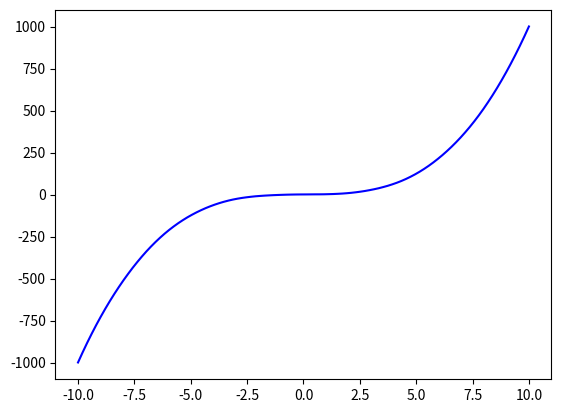

Python code for this plot: (Note: this script raises an exception after producing the figure.)
__all__ = ['RBFN']

import numpy as np


class RBFN(object):

    def __init__(self, hidden_shape, sigma_g=1.0, sigma_l=1.0, alpha=0.5,
                 mode='gaus'):
        """
        Radial Basis function network for Gaussian, Lorentz, Pseudo-Voight
        https://en.wikipedia.org/wiki/Radial_basis_function_network

        Parameters
        ----------
        hidden_shape: int
                Number of functions in the hidden-layyer
        sigma_g: float
                Starting Sigma of the Gaussian
        sigma_l: float
                Starting Sigma of the Lorentzian
        alpha: float
                Starting mixture of Gaussian and Lorentzian Contribution
        mode: str
                Kind of Kernel-Function
        """
        self.hidden_shape = hidden_shape
        self.mode = mode
        self.sigma_g = np.full(hidden_shape, sigma_g)
        self.sigma_l = np.full(hidden_shape, sigma_l)
        self.alpha = np.full(hidden_shape, alpha)
        self.centers = None
        self.weights = None

    def _kernel_function_gaussian(self, sigma_g, center, data_point, ampl=1.):
        """
        Gaussian distribution
        https://en.wikipedia.org/wiki/Normal_distribution

        f(x\mid \mu ,\sigma ^{2})={\frac {1}{\sqrt {2\pi \sigma ^{2}}}}e^{-{
        \frac {(x-\mu )^{2}}{2\sigma ^{2}}}}
        """
        return ampl / (sigma_g * np.sqrt(2 * np.pi)) * np.exp(
            -1 / (2 * sigma_g) ** 2
            * np.linalg.norm(center - data_point) ** 2)

    def _kernel_function_lorentzian(self, sigma_l, center, data_point,
                                    ampl=1.):
        """
        Cauchy distribution
        https://en.wikipedia.org/wiki/Cauchy_distribution

        f(x;x_{0},\gamma )={1 \over \pi \gamma }\left[{\gamma ^{2} \over (
        x-x_{0})^{2}+\gamma ^{2}}\right]
        """
        return ampl / np.pi * np.divide(sigma_l, np.linalg.norm(
            center - data_point) ** 2 + sigma_l ** 2)

    def _kernel_function_pseudovoigt(self, alpha, sigma_g, sigma_l, center,
                                     data_point, ampl):
        """
        Pseudo-Voigt distribution
        https://en.wikipedia.org/wiki/Voigt_profile

        {\displaystyle V_{p}(x)=\eta \cdot L(x,f)+(1-\eta )\cdot G(x,f)} \;
        \text{with} \; 0 < \eta < 1
        """
        return (1 - alpha) * self._kernel_function_gaussian(sigma_g, center,
                                                            data_point,
                                                            ampl) \
            + alpha * self._kernel_function_lorentzian(sigma_l, center,
                                                       data_point, ampl)

    def _calculate_interpolation_matrix(self, X):
        """
        Calculates interpolation matrix using a kernel_function

        Parameters
        ---------
                X: float-array (1D)
                        Training data

        Returns
        ------
                G: Interpolation matrix
        """
        G = np.zeros((len(X), self.hidden_shape))
        for data_point_arg, data_point in enumerate(X):
            for center_arg, center in enumerate(self.centers):
                if self.mode == 'gaus':
                    G[
                        data_point_arg, center_arg] = \
                        self._kernel_function_gaussian(
                        self.sigma_g[center_arg], center,
                        data_point, self.ampls[center_arg])
                elif self.mode == 'lorz':
                    G[
                        data_point_arg, center_arg] = \
                        self._kernel_function_lorentzian(
                        self.sigma_l[center_arg], center,
                        data_point, self.ampls[center_arg])
                elif self.mode == 'psed':
                    G[
                        data_point_arg, center_arg] = \
                        self._kernel_function_pseudovoigt(
                        self.alpha[center_arg],
                        self.sigma_g[center_arg],
                        self.sigma_l[center_arg], center,
                        data_point,
                        self.ampls[center_arg])
        return G

    def _select_centers(self, X):
        """
        Initial generation of the center-guess

        Parameters
        ----------
        X: float-array
                Training data

        Returns
        -------
        centers: float-array
                Ranadom ceneters with length and shape of X
        """
        random_args = np.random.choice(len(X), self.hidden_shape)
        centers = X[random_args]
        return centers

    def _select_ampl(self, y):
        """
        Initial generation of the center-guess

        Parameters
        ----------
        y: float-array (1D)
                Training data

        Returns
        -------
        ampls: float-array (1D)
                Ranadom amplitudes with length and shape of y
        """
        random_args = np.random.choice(len(y), self.hidden_shape)
        ampls = y[random_args]
        return ampls

    def fit(self, X, y):
        """
        Fits weights using linear regression
        {\mathbf  {w}}={\mathbf  {G}}^{{-1}}{\mathbf  {y}}

        Parameters
        ---------
        X: float
                training samples
        y: float
                targets

        Returns
        --------
        self.weights: float
                updated weight-coefficients
        """
        self.centers = self._select_centers(X)
        self.ampls = self._select_ampl(y)
        G = self._calculate_interpolation_matrix(X)
        self.weights = np.dot(np.linalg.pinv(G), y)

    def predict(self, X):
        """
        Prediction via Grid-Intervall

        Parameters
        ---------
        X: float
                training samples
        """
        G = self._calculate_interpolation_matrix(X)
        predictions = np.dot(G, self.weights)
        return predictions

    def _scf_correction(self, Y, y_pred, damp=[1., 1.]):
        """
        Self Consistent Field Convergence-Correction (SCF-CC)

        Parameters
        ----------
        Y: float
                targets
        y_pred: float
                predicted new targets
        damp: float-list
                Damping factors for gradient and difference

        Returns
        -------
        diff: float
                Numerical damped difference
        grad: float
                Numerical damped gradient
        """
        diff = damp[0] * np.subtract(Y, y_pred).mean(axis=None)
        grad = damp[1] * np.gradient(np.subtract(Y, y_pred)).mean(axis=None)
        return diff, grad

    def scf(self, X, y, conv_min=10e-3, max_iter=500, damp=[1., 1.]):
        """
        Self Consistent Field Cycle (SCF-C)

        Parameters
        ----------
        X: float
                training samples
        y: float
                targets
        conv_min: float
                convergence-limit of the SCF-Cycle
        max_iter: int
                Maximum numbers of iterations
        damp: float-list
                Damping factors for gradient and difference

        Returns:
        --------
        y_pred: float
                predicted new targets
        mse: float
                Mean squared error
        sigma_g: float as part of a list
                Sigma of the Gaussian-Distribution
        sigma_l: float as part of a list
                Sigma of the Lorentzian-Distribution
        alpha: float as part of a list
                Weighting factor between Gaussian- and Lorentzian-Distribution
        status: bool
                False for not converged, True for converged
        """
        # Init-Phase
        self.fit(X=X, y=y)
        y_pred = self.predict(X=X)

        print("#\tMSE\t\tDifference\tGradient")
        for i in range(max_iter):
            mse = (np.square(y_pred - y)).mean(axis=None)

            if mse <= conv_min:
                print("Converged!")
                return y_pred, mse, [self.sigma_g, self.sigma_l,
                                     self.alpha], True
            else:
                diff, grad = self._scf_correction(y, y_pred, damp=damp)
                print("{}\t{:2.5f}\t{:2.8f}\t{:2.8f}".format(i + 1, mse, diff,
                                                             grad))
                if not np.isnan(diff) and not np.isnan(grad):
                    self.centers += -diff - grad
                    self.ampls += -diff - grad
                    if self.mode == 'gaus':
                        self.sigma_g += -diff - grad
                    elif self.mode == 'lorz':
                        self.sigma_l += -diff - grad
                    elif self.mode == 'psed':
                        self.alpha += -diff - grad
                        self.sigma_g += -diff - grad
                        self.sigma_l += -diff - grad

                    G = self._calculate_interpolation_matrix(X)
                    self.weights = np.dot(np.linalg.pinv(G), y)
                    y_pred = np.dot(G, self.weights)
        print("Not Converged!")
        return y_pred, mse, [self.sigma_g, self.sigma_l, self.alpha], False


if __name__ == '__main__':
    import matplotlib.pyplot as plt

    # example I
    if 1:
        # generating data
        x = np.linspace(-10, 10, 100)
        y = np.sin(x) + np.cos(x) ** 2 + np.random.uniform(-0.1, 0.1,
                                                           100) + x ** 3

        # fitting RBF-Network with data
        model = RBFN(hidden_shape=13, sigma_g=1., mode='psed')

        # model.fit(x, y)

        y_pred = model.scf(x, y)

        # plotting 1D interpolation
        plt.plot(x, y, 'b-', label='real')
        plt.plot(x, y_pred, 'r-', label='fit')
        plt.legend(loc='best')
        plt.title('Interpolation using a RBFN')

        plt.show()
